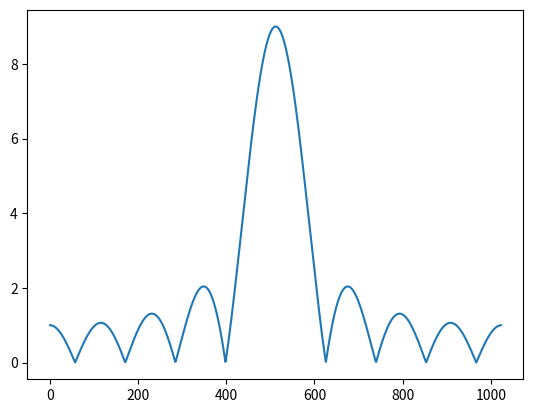

The matplotlib source for this figure:
import numpy as np
import matplotlib.pyplot as plt


# Part B
# Finding the absolute value of DFT(discrete fourier transform) of h2[n]


# h2[n] = np.exp(1j * np.pi * n) if 0 <= n <= 2 * N1 & else 0
# N1 = 4 --> (Question information)
def h2Function(n, N1):
    if n >= 0 and n <= 2 * N1:
        return 1 * np.exp(1j * np.pi * n)
    return 0


# DFT of h2[n]
# K = 1024 --> (Question information)
def DFT(h2Function, K):
    result = []
    for i in range(K):
        result += [0]
    for k in range(K):
        # Can't define infinite. So declaring scope between -1000 and 1000
        for n in range(-1000, 1000):
            result[k] += h2Function(n, 4) * np.exp(2j * np.pi * k * n / K)
    return result


out = DFT(h2Function, 1024)
plt.plot(np.abs(out))
plt.show()